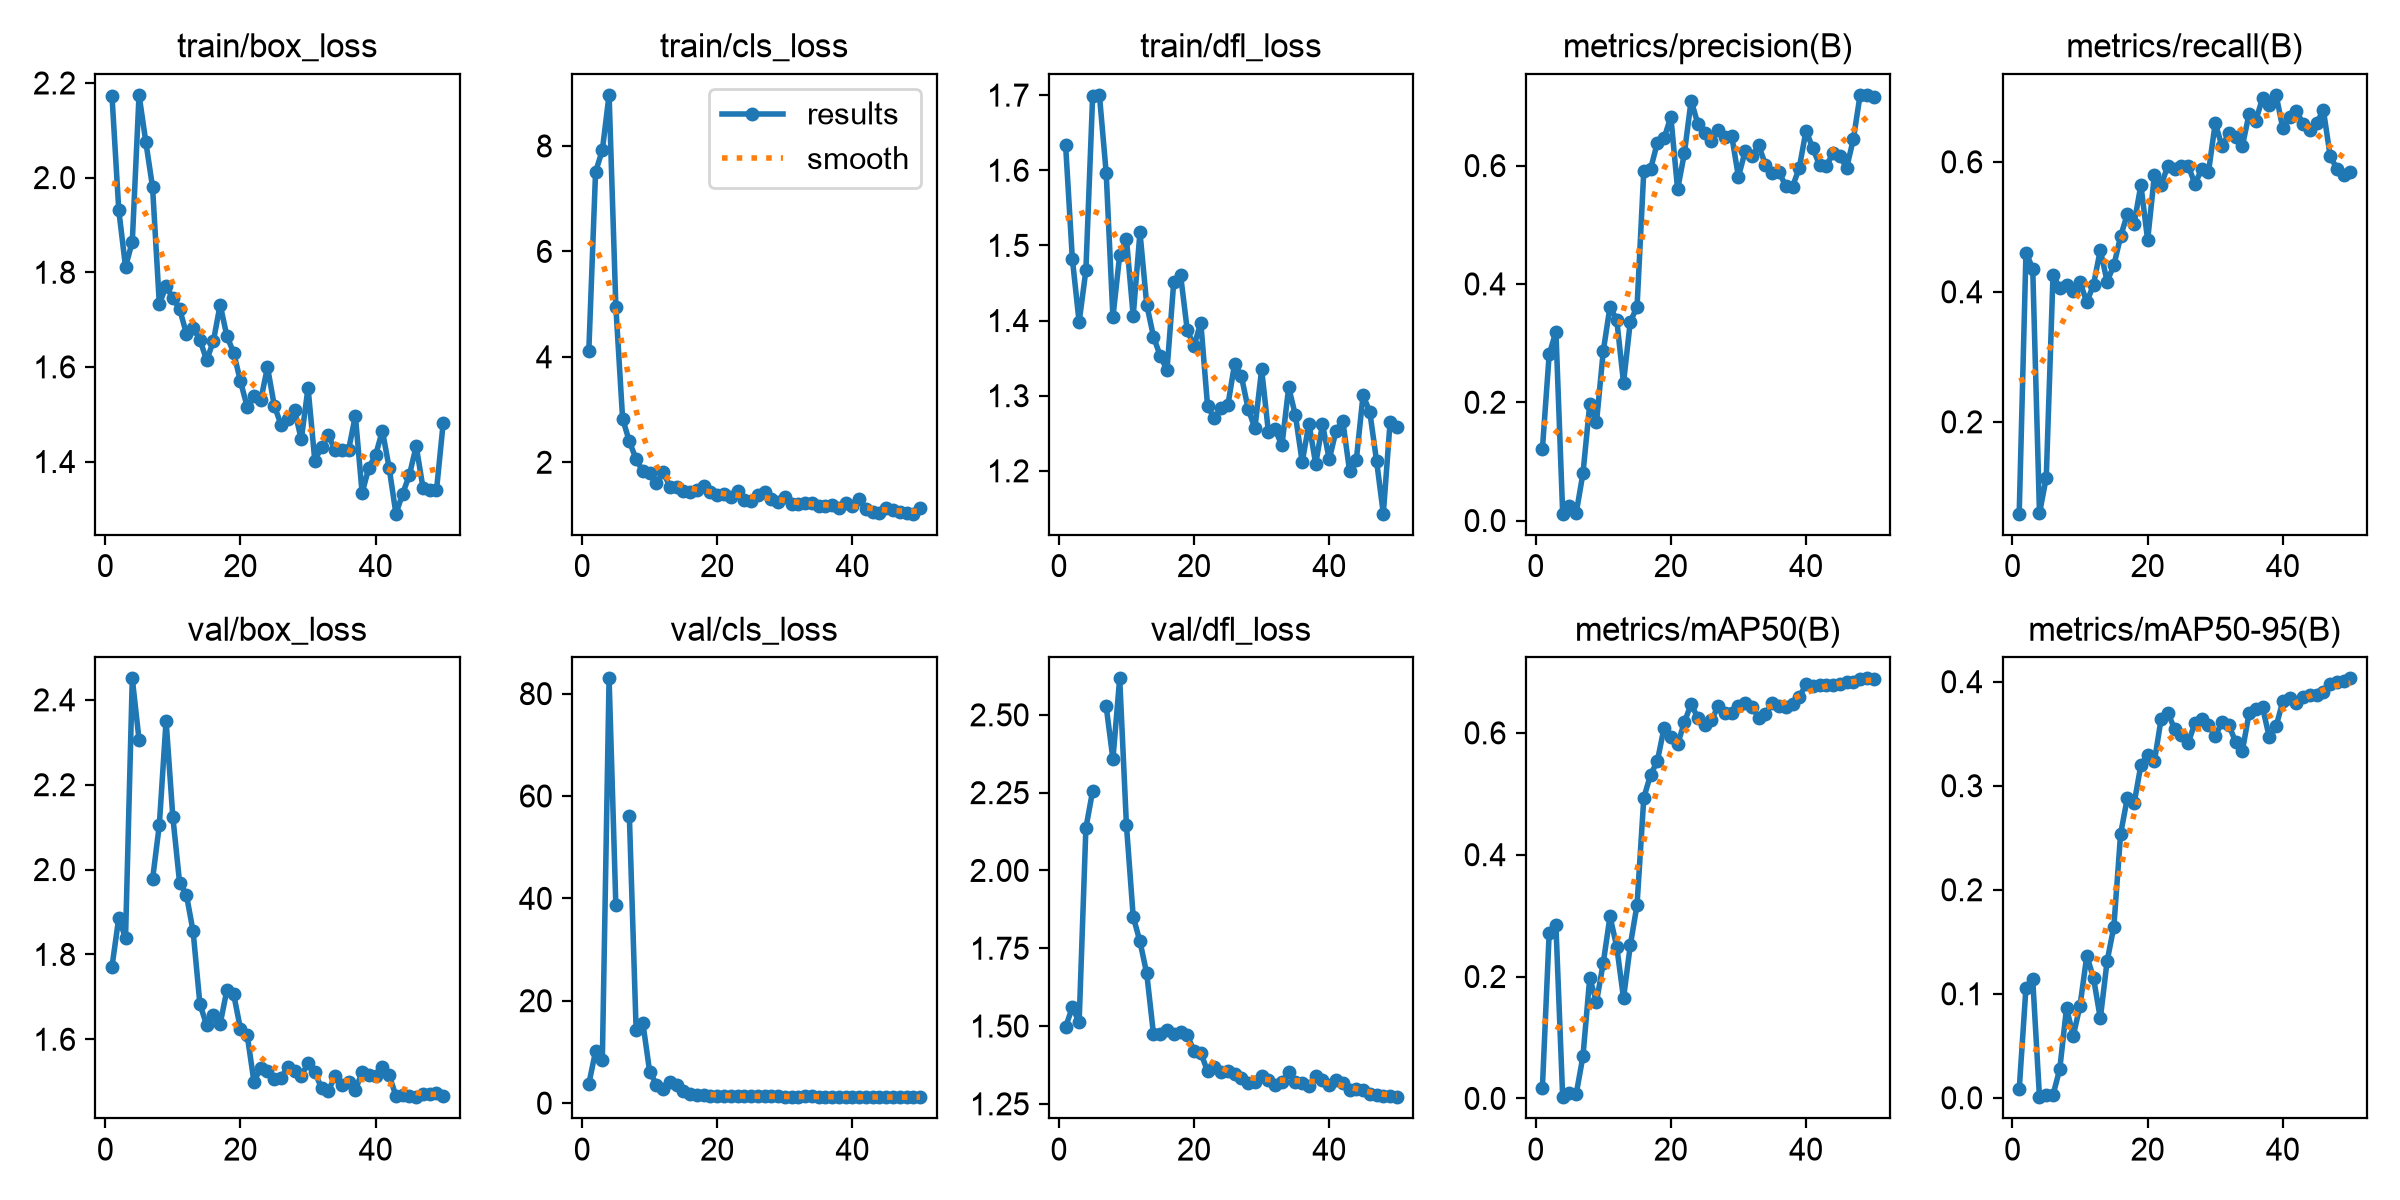

Data behind this chart, as committed beside it:
epoch, time, train/box_loss, train/cls_loss, train/dfl_loss, metrics/precision(B), metrics/recall(B), metrics/mAP50(B), metrics/mAP50-95(B), val/box_loss, val/cls_loss, val/dfl_loss, lr/pg0, lr/pg1, lr/pg2
1, 13.5, 2.172, 4.106, 1.634, 0.1211, 0.05864, 0.01786, 0.00805, 1.771, 3.733, 1.497, 0.0005714, 0.0005714, 0.0005714
2, 14.73, 1.932, 7.508, 1.482, 0.2807, 0.4604, 0.271, 0.106, 1.886, 10.12, 1.56, 0.001214, 0.001214, 0.001214
3, 15.78, 1.811, 7.918, 1.398, 0.3193, 0.4356, 0.2838, 0.1139, 1.838, 8.356, 1.512, 0.001829, 0.001829, 0.001829
4, 16.87, 1.864, 8.969, 1.467, 0.01158, 0.05941, 0.00195, 0.00061, 2.451, 82.98, 2.136, 0.001881, 0.001881, 0.001881
5, 17.93, 2.175, 4.955, 1.699, 0.02533, 0.1139, 0.0085, 0.00264, 2.306, 38.65, 2.256, 0.001842, 0.001842, 0.001842
6, 18.98, 2.076, 2.827, 1.7, 0.01285, 0.4257, 0.00716, 0.00282, nan, nan, nan, 0.001802, 0.001802, 0.001802
7, 20.13, 1.98, 2.394, 1.597, 0.07977, 0.4059, 0.06924, 0.02765, 1.977, 56.07, 2.528, 0.001762, 0.001762, 0.001762
8, 21.24, 1.733, 2.06, 1.404, 0.1964, 0.4109, 0.1974, 0.08633, 2.105, 14.34, 2.358, 0.001723, 0.001723, 0.001723
9, 22.32, 1.77, 1.826, 1.487, 0.1658, 0.401, 0.1584, 0.05965, 2.351, 15.61, 2.617, 0.001683, 0.001683, 0.001683
10, 23.37, 1.745, 1.802, 1.508, 0.2862, 0.4149, 0.2222, 0.08867, 2.124, 6.169, 2.145, 0.001644, 0.001644, 0.001644
11, 24.44, 1.723, 1.601, 1.406, 0.3616, 0.3842, 0.2988, 0.1365, 1.969, 3.615, 1.851, 0.001604, 0.001604, 0.001604
12, 25.52, 1.67, 1.816, 1.517, 0.3389, 0.4112, 0.2486, 0.1148, 1.941, 2.821, 1.772, 0.001564, 0.001564, 0.001564
13, 26.59, 1.682, 1.536, 1.421, 0.233, 0.4646, 0.1644, 0.07633, 1.854, 4.198, 1.669, 0.001525, 0.001525, 0.001525
14, 27.66, 1.658, 1.526, 1.379, 0.3361, 0.4158, 0.2511, 0.1312, 1.683, 3.51, 1.475, 0.001485, 0.001485, 0.001485
15, 28.73, 1.614, 1.453, 1.353, 0.3611, 0.4406, 0.3178, 0.1645, 1.633, 2.291, 1.474, 0.001446, 0.001446, 0.001446
16, 29.81, 1.655, 1.44, 1.334, 0.5912, 0.4852, 0.4933, 0.2536, 1.657, 1.743, 1.486, 0.001406, 0.001406, 0.001406
17, 30.88, 1.731, 1.478, 1.451, 0.5938, 0.5198, 0.5312, 0.2884, 1.636, 1.614, 1.476, 0.001366, 0.001366, 0.001366
18, 31.94, 1.665, 1.552, 1.461, 0.6388, 0.505, 0.5534, 0.2829, 1.716, 1.503, 1.48, 0.001327, 0.001327, 0.001327
19, 32.97, 1.63, 1.43, 1.387, 0.6461, 0.5644, 0.6084, 0.3199, 1.706, 1.396, 1.47, 0.001287, 0.001287, 0.001287
20, 34.16, 1.57, 1.387, 1.366, 0.6828, 0.4796, 0.5925, 0.3297, 1.625, 1.421, 1.42, 0.001248, 0.001248, 0.001248
21, 35.23, 1.515, 1.396, 1.397, 0.5598, 0.5792, 0.5811, 0.3235, 1.609, 1.426, 1.414, 0.001208, 0.001208, 0.001208
22, 36.37, 1.537, 1.341, 1.286, 0.6207, 0.5644, 0.6173, 0.3644, 1.5, 1.357, 1.354, 0.001168, 0.001168, 0.001168
23, 37.44, 1.529, 1.458, 1.27, 0.71, 0.5941, 0.6473, 0.37, 1.533, 1.375, 1.367, 0.001129, 0.001129, 0.001129
24, 38.53, 1.6, 1.293, 1.283, 0.6704, 0.5891, 0.6242, 0.3543, 1.525, 1.428, 1.353, 0.001089, 0.001089, 0.001089
25, 39.58, 1.518, 1.268, 1.287, 0.6551, 0.5941, 0.613, 0.3489, 1.507, 1.375, 1.355, 0.00105, 0.00105, 0.00105
26, 40.66, 1.478, 1.384, 1.342, 0.6418, 0.5941, 0.6209, 0.3411, 1.509, 1.325, 1.347, 0.00101, 0.00101, 0.00101
27, 41.74, 1.49, 1.439, 1.326, 0.6595, 0.5658, 0.6437, 0.3604, 1.535, 1.313, 1.334, 0.0009704, 0.0009704, 0.0009704
28, 42.81, 1.509, 1.308, 1.283, 0.6489, 0.5891, 0.6328, 0.3638, 1.525, 1.3, 1.317, 0.0009308, 0.0009308, 0.0009308
29, 43.93, 1.447, 1.25, 1.257, 0.6506, 0.5842, 0.6329, 0.3581, 1.514, 1.308, 1.321, 0.0008912, 0.0008912, 0.0008912
30, 45.04, 1.556, 1.333, 1.335, 0.5812, 0.6594, 0.6433, 0.348, 1.543, 1.273, 1.339, 0.0008516, 0.0008516, 0.0008516
31, 46.18, 1.402, 1.203, 1.252, 0.6247, 0.6238, 0.6498, 0.3609, 1.523, 1.257, 1.328, 0.000812, 0.000812, 0.000812
32, 47.33, 1.43, 1.204, 1.255, 0.6159, 0.6436, 0.6429, 0.3586, 1.485, 1.264, 1.312, 0.0007724, 0.0007724, 0.0007724
33, 48.42, 1.455, 1.219, 1.234, 0.6343, 0.6386, 0.625, 0.3422, 1.478, 1.325, 1.321, 0.0007328, 0.0007328, 0.0007328
34, 49.51, 1.424, 1.221, 1.311, 0.601, 0.6238, 0.6311, 0.333, 1.513, 1.313, 1.352, 0.0006932, 0.0006932, 0.0006932
35, 50.6, 1.424, 1.177, 1.274, 0.5881, 0.6733, 0.6488, 0.3695, 1.493, 1.244, 1.319, 0.0006536, 0.0006536, 0.0006536
36, 51.67, 1.425, 1.168, 1.212, 0.5897, 0.6634, 0.6436, 0.3735, 1.499, 1.237, 1.315, 0.000614, 0.000614, 0.000614
37, 52.74, 1.497, 1.184, 1.263, 0.5651, 0.698, 0.6427, 0.3753, 1.481, 1.233, 1.308, 0.0005744, 0.0005744, 0.0005744
38, 53.96, 1.334, 1.136, 1.209, 0.5644, 0.6881, 0.6471, 0.3464, 1.522, 1.255, 1.339, 0.0005348, 0.0005348, 0.0005348
39, 55.01, 1.387, 1.22, 1.262, 0.5962, 0.703, 0.6588, 0.357, 1.516, 1.228, 1.327, 0.0004952, 0.0004952, 0.0004952
40, 56.08, 1.414, 1.173, 1.215, 0.6592, 0.6512, 0.6794, 0.3814, 1.513, 1.196, 1.312, 0.0004556, 0.0004556, 0.0004556
41, 68.23, 1.465, 1.301, 1.253, 0.6291, 0.6683, 0.6773, 0.3847, 1.534, 1.192, 1.326, 0.000416, 0.000416, 0.000416
42, 69.3, 1.386, 1.114, 1.267, 0.601, 0.6782, 0.6784, 0.379, 1.515, 1.197, 1.318, 0.0003764, 0.0003764, 0.0003764
43, 70.35, 1.29, 1.049, 1.2, 0.5995, 0.6584, 0.6782, 0.3849, 1.467, 1.185, 1.296, 0.0003368, 0.0003368, 0.0003368
44, 71.43, 1.332, 1.04, 1.214, 0.621, 0.6485, 0.6791, 0.3869, 1.468, 1.177, 1.299, 0.0002972, 0.0002972, 0.0002972
45, 72.48, 1.372, 1.124, 1.301, 0.6162, 0.6598, 0.6809, 0.3871, 1.466, 1.181, 1.295, 0.0002576, 0.0002576, 0.0002576
46, 73.53, 1.432, 1.095, 1.279, 0.5961, 0.6796, 0.6827, 0.3904, 1.463, 1.176, 1.282, 0.000218, 0.000218, 0.000218
47, 74.62, 1.345, 1.065, 1.213, 0.6447, 0.6089, 0.684, 0.3981, 1.471, 1.164, 1.277, 0.0001784, 0.0001784, 0.0001784
48, 75.69, 1.339, 1.03, 1.143, 0.7196, 0.5891, 0.6883, 0.3995, 1.471, 1.157, 1.274, 0.0001388, 0.0001388, 0.0001388
49, 76.78, 1.339, 1.024, 1.265, 0.7186, 0.5792, 0.6894, 0.4009, 1.473, 1.159, 1.276, 9.92e-05, 9.92e-05, 9.92e-05
50, 77.86, 1.482, 1.124, 1.258, 0.716, 0.5842, 0.6878, 0.4032, 1.467, 1.154, 1.271, 5.96e-05, 5.96e-05, 5.96e-05
